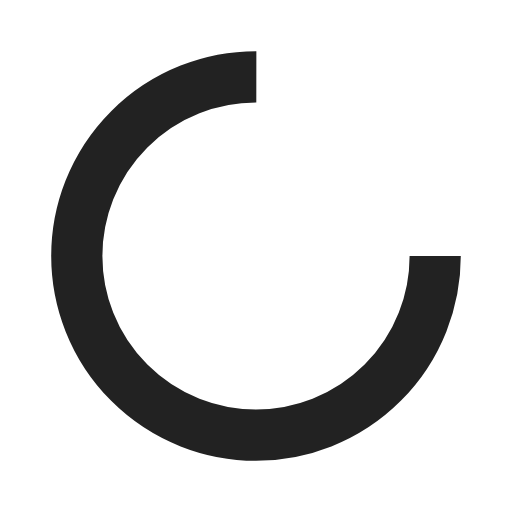
t = 0.00 s
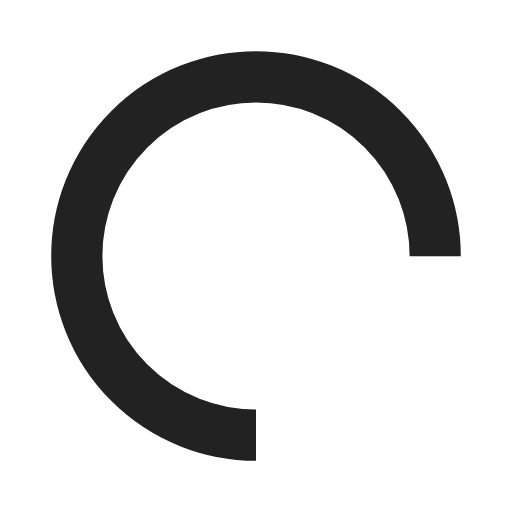
t = 0.25 s
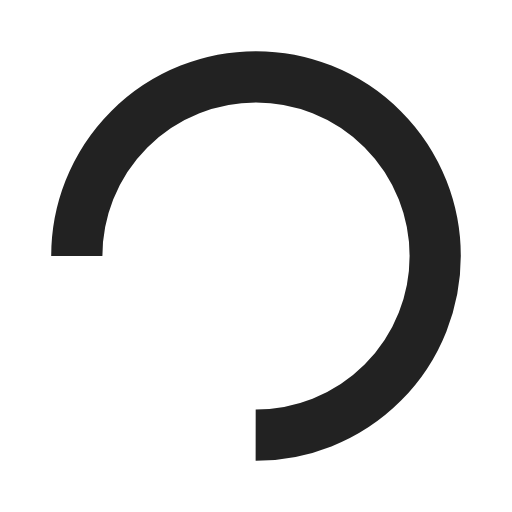
t = 0.50 s
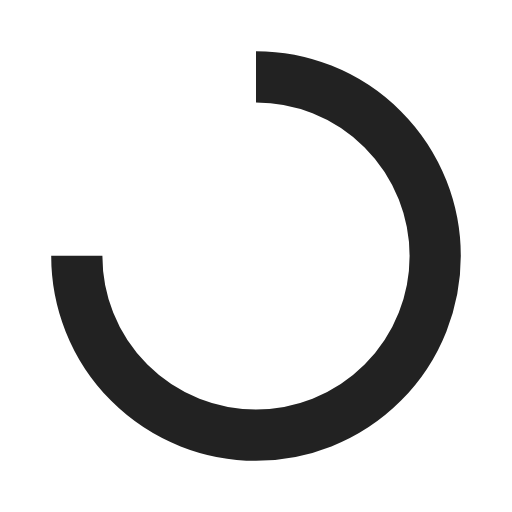
t = 0.75 s

The animated SVG that drew these frames (rendered in a browser with its animation timeline set to each time). Animation: 1 SMIL element (animateTransform=1); one cycle of 1.00 s, repeats indefinitely.

<svg xmlns="http://www.w3.org/2000/svg" viewBox="0 0 100 100" preserveAspectRatio="xMidYMid" width="200" height="200" style="shape-rendering: auto; display: block; background: transparent;" xmlns:xlink="http://www.w3.org/1999/xlink"><g><circle stroke-dasharray="164.93361431346415 56.97787143782138" r="35" stroke-width="10" stroke="#222222" fill="none" cy="50" cx="50">
  <animateTransform keyTimes="0;1" values="0 50 50;360 50 50" dur="1s" repeatCount="indefinite" type="rotate" attributeName="transform"></animateTransform>
</circle><g></g></g><!-- [ldio] generated by https://loading.io --></svg>